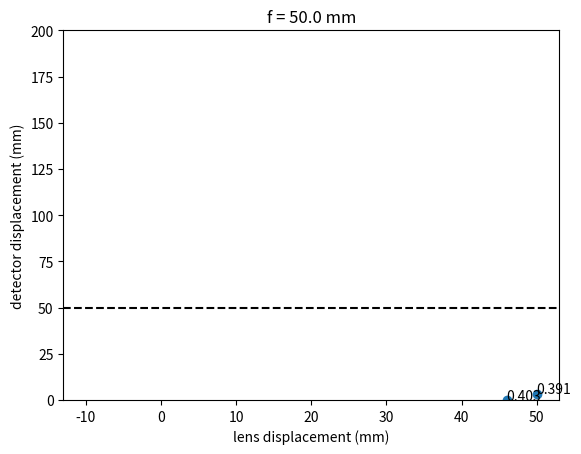

The matplotlib source for this figure: (Note: this script raises an exception after producing the figure.)
#!/usr/bin/env python
# coding: utf-8

# This is for some trial-and-error to see what focal lengths we might need

import matplotlib.pyplot as plt
import numpy as np
import pandas as pd

# si in terms of so and f
def si(so_pass,f_pass):

    si_result = np.divide(so_pass,np.subtract(np.divide(so_pass,f_pass),1.))

    return si_result


# try  moving lens and detector both out
del_x_lens = np.linspace(-10., 50., num=16) # displacement of lens
so_test = np.add(del_x_lens,106.7+21.3)

# choice of focal lengths
foc_test = np.linspace(50., 175., num=251)

#abs_mag_max = 0.738 # mag for 10 pixel buffer on each side
abs_mag_max = 0.6912 # mag for filling 90% of shortest dimension (buffer of 5% on top, 5% on bottom)
#abs_mag_max = 0.906640625 # GPI 1.0 req

# loop over possible focal lengths
for num_foc in range(0,len(foc_test)):

    # find the si array
    si_array = si(so_pass = so_test, f_pass = foc_test[num_foc])

    # find needed detector displacement
    del_x_detect = np.subtract(np.add(so_test,si_array),128.+116.05)

    # find (abs val of) magnifications
    mag_array = np.divide(si_array,so_test)

    # print FYI stuff
    print("-----------------")
    print("f = " + str(foc_test[num_foc]))
    #import ipdb; ipdb.set_trace()
    df = pd.DataFrame(del_x_lens, columns=["del_x_lens"])
    df["del_x_detect"] = del_x_detect
    df["mag_array"] = mag_array
    df["si"] = si_array
    df["so"] = so_test
    print(df)

    fig, ax = plt.subplots()
    for i, txt in enumerate(mag_array):
        if (np.round(txt,3) > abs_mag_max):
            # exceeds limit of magnification
            color_string = "r"
        else:
            color_string = "k"
        ax.annotate(str(np.round(txt,3)), (del_x_lens[i], del_x_detect[i]), color=color_string)
    ax.scatter(del_x_lens,del_x_detect)
    ax.set_xlabel("lens displacement (mm)")
    ax.set_ylabel("detector displacement (mm)")
    ax.axhline(y=foc_test[num_foc], color="k", linestyle="--")
    #ax.fill_between(del_x_lens, -100, 0, color="gray")
    ax.set_ylim([0,200])
    plt.title("f = " + str(foc_test[num_foc]) + " mm")

    string_foc = str(foc_test[num_foc]).replace(".","_")
    string_full = "figs/" + string_foc + ".png"
    plt.savefig(string_full, edgecolor="white")
    print("Wrote " + string_full)
